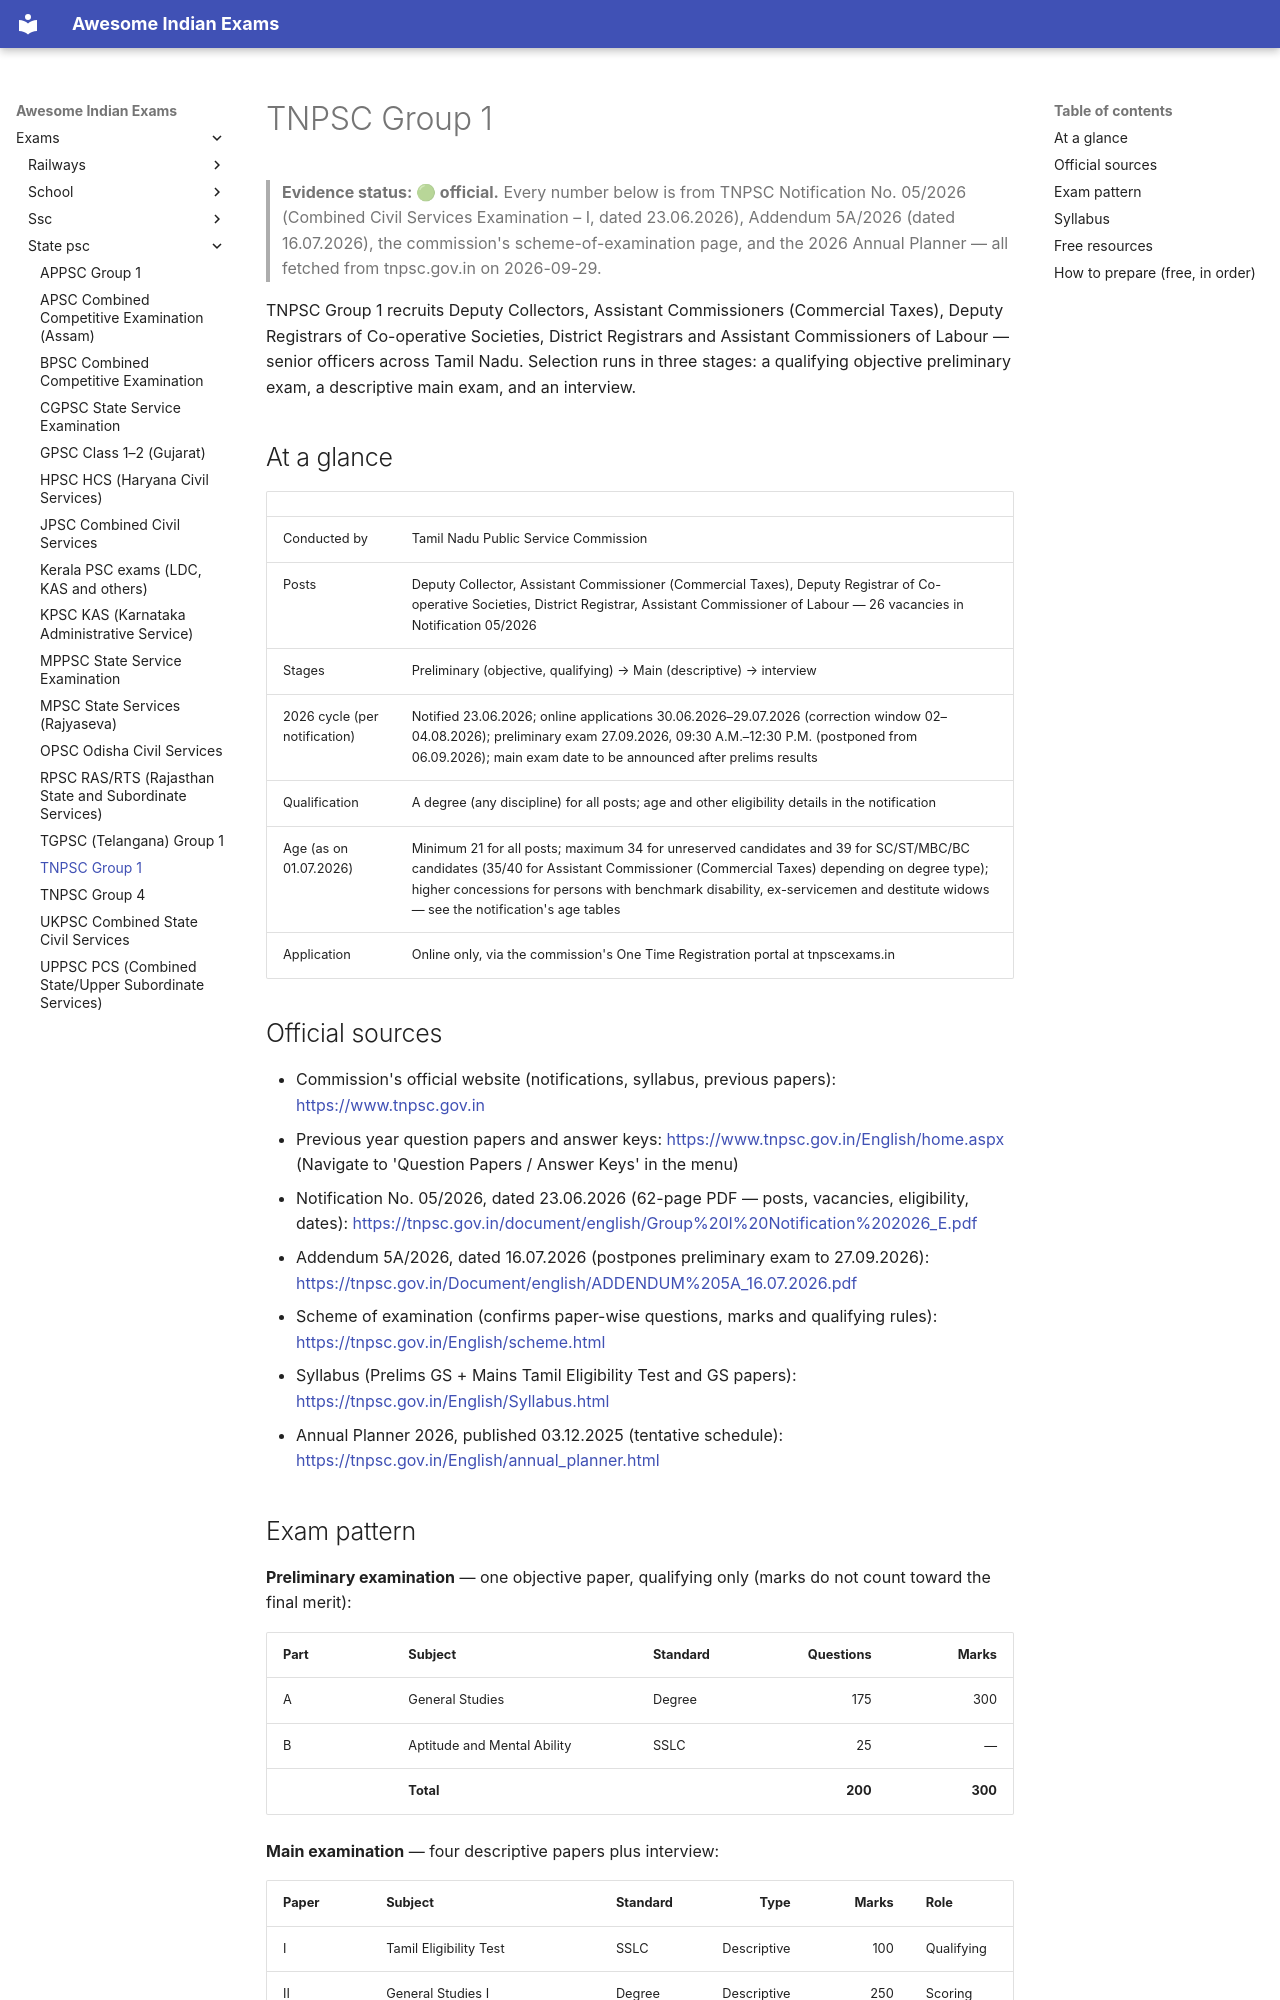

repository: lakhidas168-ship-it/awesome-indian-exams · page: exams/state-psc/tnpsc-group-1/index.html · generator: mkdocs

---
title: TNPSC Group 1
exam_id: tnpsc-group-1
conducting_body: Tamil Nadu Public Service Commission
official_site: https://www.tnpsc.gov.in
cycle: CCSE-I (Group I Services), Notification 05/2026
last_verified: 2026-09-30
verification: official
---

# TNPSC Group 1

> **Evidence status: 🟢 official.** Every number below is from TNPSC Notification No. 05/2026
> (Combined Civil Services Examination – I, dated 23.06.2026), Addendum 5A/2026 (dated 16.07.2026),
> the commission's scheme-of-examination page, and the 2026 Annual Planner — all fetched from
> tnpsc.gov.in on 2026-09-29.

TNPSC Group 1 recruits Deputy Collectors, Assistant Commissioners (Commercial Taxes), Deputy
Registrars of Co-operative Societies, District Registrars and Assistant Commissioners of Labour —
senior officers across Tamil Nadu. Selection runs in three stages: a qualifying objective
preliminary exam, a descriptive main exam, and an interview.

## At a glance

| | |
|---|---|
| Conducted by | Tamil Nadu Public Service Commission |
| Posts | Deputy Collector, Assistant Commissioner (Commercial Taxes), Deputy Registrar of Co-operative Societies, District Registrar, Assistant Commissioner of Labour — 26 vacancies in Notification 05/2026 |
| Stages | Preliminary (objective, qualifying) → Main (descriptive) → interview |
| 2026 cycle (per notification) | Notified 23.06.2026; online applications 30.06.2026–29.07.2026 (correction window 02–04.08.2026); preliminary exam 27.09.2026, 09:30 A.M.–12:30 P.M. (postponed from 06.09.2026); main exam date to be announced after prelims results |
| Qualification | A degree (any discipline) for all posts; age and other eligibility details in the notification |
| Age (as on 01.07.2026) | Minimum 21 for all posts; maximum 34 for unreserved candidates and 39 for SC/ST/MBC/BC candidates (35/40 for Assistant Commissioner (Commercial Taxes) depending on degree type); higher concessions for persons with benchmark disability, ex-servicemen and destitute widows — see the notification's age tables |
| Application | Online only, via the commission's One Time Registration portal at tnpscexams.in |

## Official sources

- Commission's official website (notifications, syllabus, previous papers): <https://www.tnpsc.gov.in>
- Previous year question papers and answer keys: <https://www.tnpsc.gov.in/English/home.aspx> (Navigate to 'Question Papers / Answer Keys' in the menu)
- Notification No. 05/2026, dated 23.06.2026 (62-page PDF — posts, vacancies, eligibility, dates): <https://tnpsc.gov.in/document/english/Group%20I%20Notification%202026_E.pdf>
- Addendum 5A/2026, dated 16.07.2026 (postpones preliminary exam to 27.09.2026): <https://tnpsc.gov.in/Document/english/ADDENDUM%205A_16.07.2026.pdf>
- Scheme of examination (confirms paper-wise questions, marks and qualifying rules): <https://tnpsc.gov.in/English/scheme.html>
- Syllabus (Prelims GS + Mains Tamil Eligibility Test and GS papers): <https://tnpsc.gov.in/English/Syllabus.html>
- Annual Planner 2026, published 03.12.2025 (tentative schedule): <https://tnpsc.gov.in/English/annual_planner.html>
